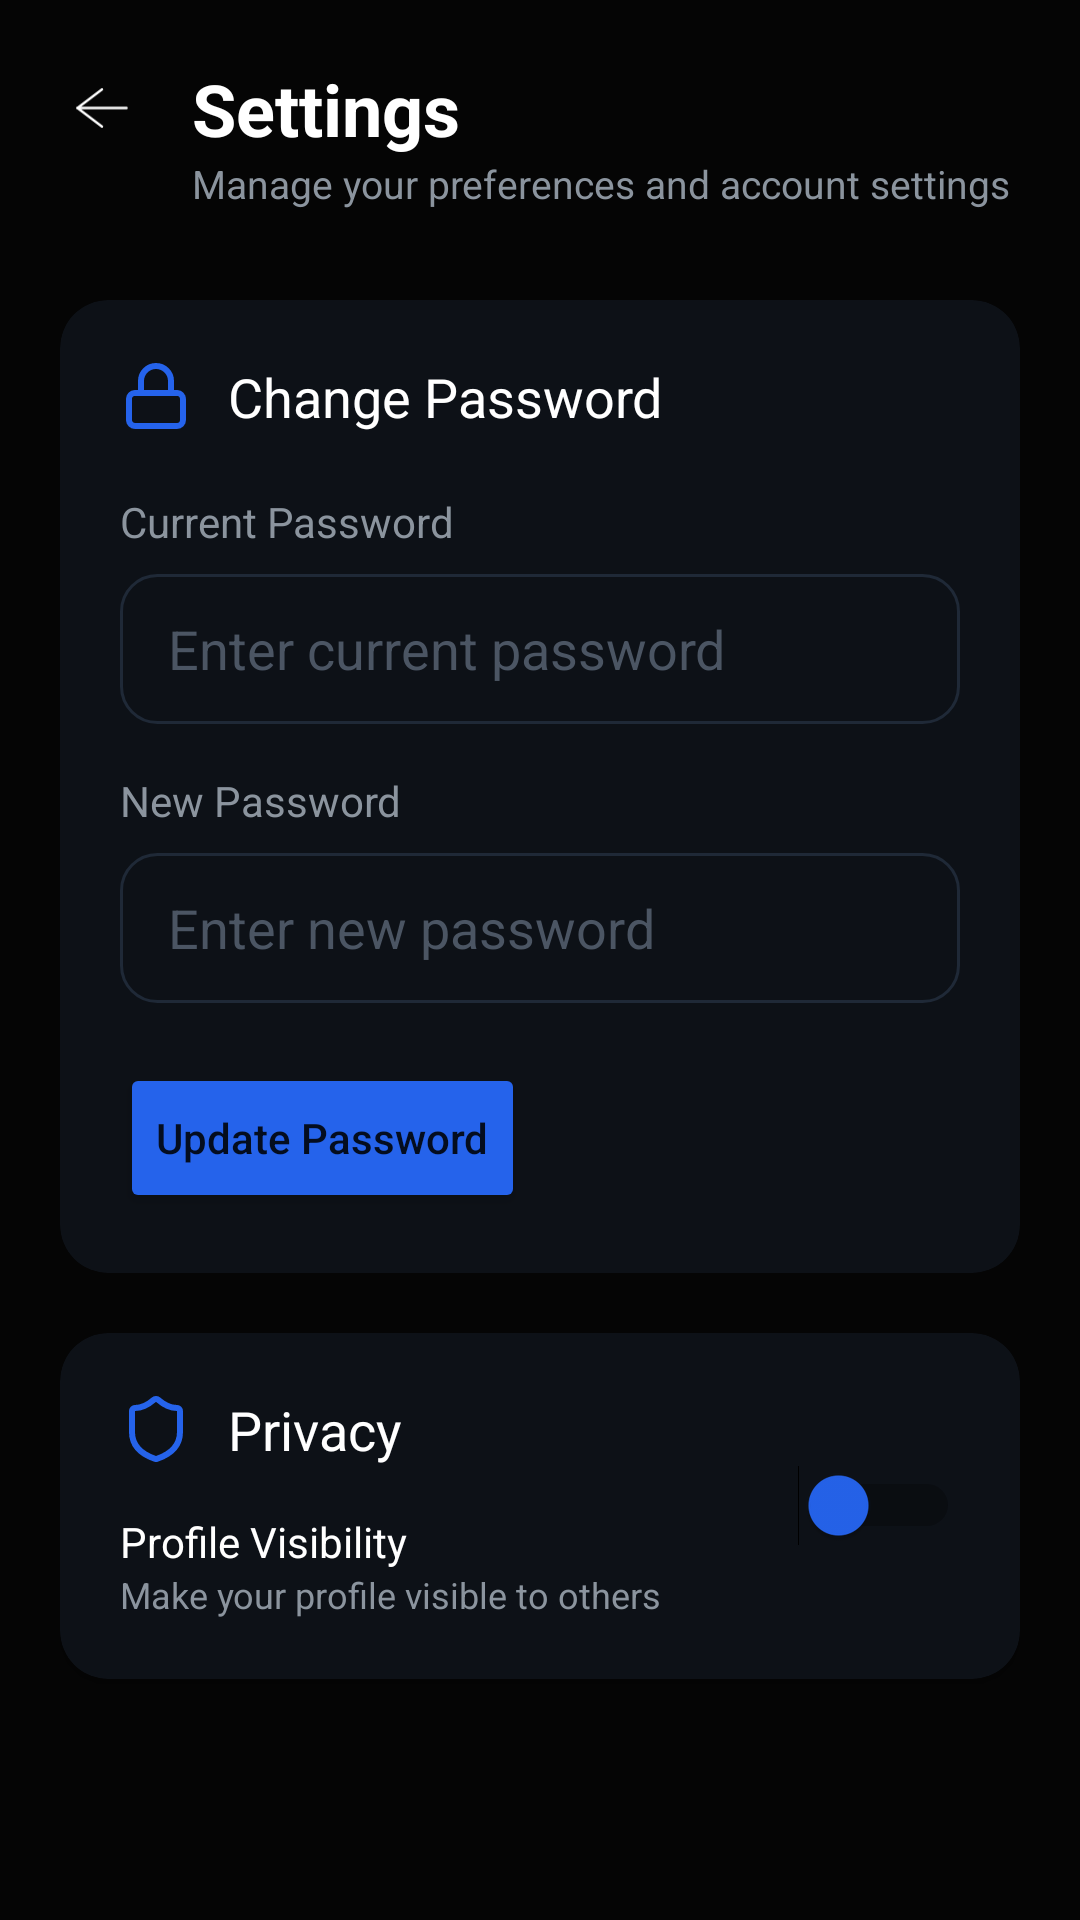

The Android layout XML behind this screen, and the referenced resources:
<!-- AndroidManifest.xml: application theme Theme.Astronomy -->
<!-- res/layout/activity_settings.xml -->
<?xml version="1.0" encoding="utf-8"?>
<LinearLayout xmlns:android="http://schemas.android.com/apk/res/android"
    xmlns:app="http://schemas.android.com/apk/res-auto"
    android:id="@+id/main"
    android:layout_width="match_parent"
    android:layout_height="match_parent"
    android:background="#050505"
    android:orientation="vertical"
    android:padding="20dp">

    <LinearLayout
        android:layout_width="match_parent"
        android:layout_height="wrap_content"
        android:gravity="center_vertical"
        android:orientation="horizontal">
        <ImageView
            android:id="@+id/btnBack"
            android:layout_width="28dp"
            android:layout_height="28dp"
            android:src="@drawable/ic_back"
            app:tint="@color/white" />
        <TextView
            android:layout_width="wrap_content"
            android:layout_height="wrap_content"
            android:layout_marginStart="16dp"
            android:text="Settings"
            android:textColor="#FFFFFF"
            android:textSize="24sp"
            android:textStyle="bold" />
    </LinearLayout>
    <TextView
        android:layout_width="wrap_content"
        android:layout_height="wrap_content"
        android:layout_marginStart="44dp"
        android:text="Manage your preferences and account settings"
        android:textColor="#8B949E"
        android:textSize="13sp" />

    <androidx.cardview.widget.CardView
        android:layout_width="match_parent"
        android:layout_height="wrap_content"
        android:layout_marginTop="30dp"
        app:cardBackgroundColor="#0D1117"
        app:cardCornerRadius="16dp"
        app:cardElevation="0dp">

        <LinearLayout
            android:layout_width="match_parent"
            android:layout_height="wrap_content"
            android:orientation="vertical"
            android:padding="20dp">

            <LinearLayout
                android:layout_width="match_parent"
                android:layout_height="wrap_content"
                android:gravity="center_vertical">
                <ImageView
                    android:layout_width="24dp"
                    android:layout_height="24dp"
                    android:src="@drawable/ic_lock"
                    app:tint="#2563EB" />
                <TextView
                    android:layout_width="wrap_content"
                    android:layout_height="wrap_content"
                    android:layout_marginStart="12dp"
                    android:text="Change Password"
                    android:textColor="#FFFFFF"
                    android:textSize="18sp" />
            </LinearLayout>

            <TextView
                android:layout_width="wrap_content"
                android:layout_height="wrap_content"
                android:layout_marginTop="20dp"
                android:text="Current Password"
                android:textColor="#8B949E" />
            <EditText
                android:layout_width="match_parent"
                android:layout_height="50dp"
                android:layout_marginTop="8dp"
                android:background="@drawable/bg_input_universal"
                android:hint="Enter current password"
                android:paddingHorizontal="16dp"
                android:textColor="#FFFFFF"
                android:textColorHint="#4B5563" />

            <TextView
                android:layout_width="wrap_content"
                android:layout_height="wrap_content"
                android:layout_marginTop="16dp"
                android:text="New Password"
                android:textColor="#8B949E" />
            <EditText
                android:layout_width="match_parent"
                android:layout_height="50dp"
                android:layout_marginTop="8dp"
                android:background="@drawable/bg_input_universal"
                android:hint="Enter new password"
                android:paddingHorizontal="16dp"
                android:textColor="#FFFFFF"
                android:textColorHint="#4B5563" />

            <Button
                android:layout_width="wrap_content"
                android:layout_height="50dp"
                android:layout_marginTop="20dp"
                android:backgroundTint="#2563EB"
                android:text="Update Password"
                android:textAllCaps="false"
                app:cornerRadius="10dp" />
        </LinearLayout>
    </androidx.cardview.widget.CardView>

    <androidx.cardview.widget.CardView
        android:layout_width="match_parent"
        android:layout_height="wrap_content"
        android:layout_marginTop="20dp"
        app:cardBackgroundColor="#0D1117"
        app:cardCornerRadius="16dp">
        <RelativeLayout
            android:layout_width="match_parent"
            android:layout_height="wrap_content"
            android:padding="20dp">
            <ImageView
                android:id="@+id/icPrivacy"
                android:layout_width="24dp"
                android:layout_height="24dp"
                android:src="@drawable/ic_privacy"
                app:tint="#2563EB" />
            <TextView
                android:layout_width="wrap_content"
                android:layout_height="wrap_content"
                android:layout_toEndOf="@id/icPrivacy"
                android:layout_marginStart="12dp"
                android:text="Privacy"
                android:textColor="#FFFFFF"
                android:textSize="18sp" />
            <TextView
                android:id="@+id/tvLabel"
                android:layout_width="wrap_content"
                android:layout_height="wrap_content"
                android:layout_marginTop="40dp"
                android:text="Profile Visibility"
                android:textColor="#FFFFFF" />
            <TextView
                android:layout_width="wrap_content"
                android:layout_height="wrap_content"
                android:layout_below="@id/tvLabel"
                android:text="Make your profile visible to others"
                android:textColor="#8B949E"
                android:textSize="12sp" />
            <Switch
                android:layout_width="wrap_content"
                android:layout_height="wrap_content"
                android:layout_alignParentEnd="true"
                android:layout_centerVertical="true"
                android:thumbTint="#2563EB" />
        </RelativeLayout>
    </androidx.cardview.widget.CardView>
</LinearLayout>
<!-- resources referenced by this layout -->
<resources>
  <color name="white">#FFFFFF</color>
  <!-- drawable bg_input_universal (drawable) -->
  <?xml version="1.0" encoding="utf-8"?>
  <shape xmlns:android="http://schemas.android.com/apk/res/android">
      <solid android:color="#0D1117" />
      <stroke android:width="1dp"
      android:color="#1F2937" />
      <corners android:radius="12dp" />
  </shape>
  <!-- drawable ic_back (drawable) -->
  <vector xmlns:android="http://schemas.android.com/apk/res/android"
      android:width="58dp"
      android:height="44dp"
      android:viewportWidth="58"
      android:viewportHeight="44">
    <path
        android:pathData="M29,34.833L12.083,22L29,9.167"
        android:strokeLineJoin="round"
        android:strokeWidth="1.66539"
        android:fillColor="#00000000"
        android:strokeColor="#99A1AF"
        android:strokeLineCap="round"/>
    <path
        android:pathData="M45.917,22H12.083"
        android:strokeLineJoin="round"
        android:strokeWidth="1.66539"
        android:fillColor="#00000000"
        android:strokeColor="#99A1AF"
        android:strokeLineCap="round"/>
  </vector>
  <!-- drawable ic_lock (drawable) -->
  <vector xmlns:android="http://schemas.android.com/apk/res/android"
      android:width="24dp"
      android:height="24dp"
      android:viewportWidth="24"
      android:viewportHeight="24">
    <path
        android:pathData="M18.996,10.998H4.999C3.895,10.998 3,11.893 3,12.997V19.996C3,21.1 3.895,21.996 4.999,21.996H18.996C20.101,21.996 20.996,21.1 20.996,19.996V12.997C20.996,11.893 20.101,10.998 18.996,10.998Z"
        android:strokeLineJoin="round"
        android:strokeWidth="1.9996"
        android:fillColor="#00000000"
        android:strokeColor="#2B7FFF"
        android:strokeLineCap="round"/>
    <path
        android:pathData="M6.999,10.998V6.999C6.999,5.673 7.525,4.401 8.463,3.464C9.4,2.526 10.672,2 11.998,2C13.323,2 14.595,2.526 15.532,3.464C16.47,4.401 16.997,5.673 16.997,6.999V10.998"
        android:strokeLineJoin="round"
        android:strokeWidth="1.9996"
        android:fillColor="#00000000"
        android:strokeColor="#2B7FFF"
        android:strokeLineCap="round"/>
  </vector>
  <!-- drawable ic_privacy (drawable) -->
  <vector xmlns:android="http://schemas.android.com/apk/res/android"
      android:width="24dp"
      android:height="24dp"
      android:viewportWidth="24"
      android:viewportHeight="24">
    <path
        android:pathData="M19.996,12.997C19.996,17.996 16.497,20.496 12.338,21.946C12.12,22.019 11.883,22.016 11.668,21.936C7.499,20.496 3.999,17.996 3.999,12.997V5.999C3.999,5.734 4.105,5.479 4.292,5.292C4.48,5.104 4.734,4.999 4.999,4.999C6.999,4.999 9.498,3.799 11.238,2.28C11.45,2.099 11.719,1.999 11.998,1.999C12.276,1.999 12.546,2.099 12.757,2.28C14.507,3.809 16.997,4.999 18.996,4.999C19.261,4.999 19.516,5.104 19.703,5.292C19.891,5.479 19.996,5.734 19.996,5.999V12.997Z"
        android:strokeLineJoin="round"
        android:strokeWidth="1.9996"
        android:fillColor="#00000000"
        android:strokeColor="#2B7FFF"
        android:strokeLineCap="round"/>
  </vector>
  <style name="Theme.Astronomy" parent="Theme.MaterialComponents.DayNight.DarkActionBar">
          
          <item name="colorPrimary">@color/purple_500</item>
          <item name="colorPrimaryVariant">@color/purple_700</item>
          <item name="colorOnPrimary">@color/white</item>
          
          <item name="colorSecondary">@color/teal_200</item>
          <item name="colorSecondaryVariant">@color/teal_700</item>
          <item name="colorOnSecondary">@color/black</item>
          
          <item name="android:statusBarColor">?attr/colorPrimaryVariant</item>
          
      </style>
  <!-- not gathered from this repository: default colours our renderer supplied (Android Studio template values) -->
  <color name="purple_500">#FF6200EE</color>
  <color name="purple_700">#FF3700B3</color>
  <color name="teal_200">#FF03DAC5</color>
  <color name="teal_700">#FF018786</color>
  <color name="black">#FF000000</color>
</resources>
